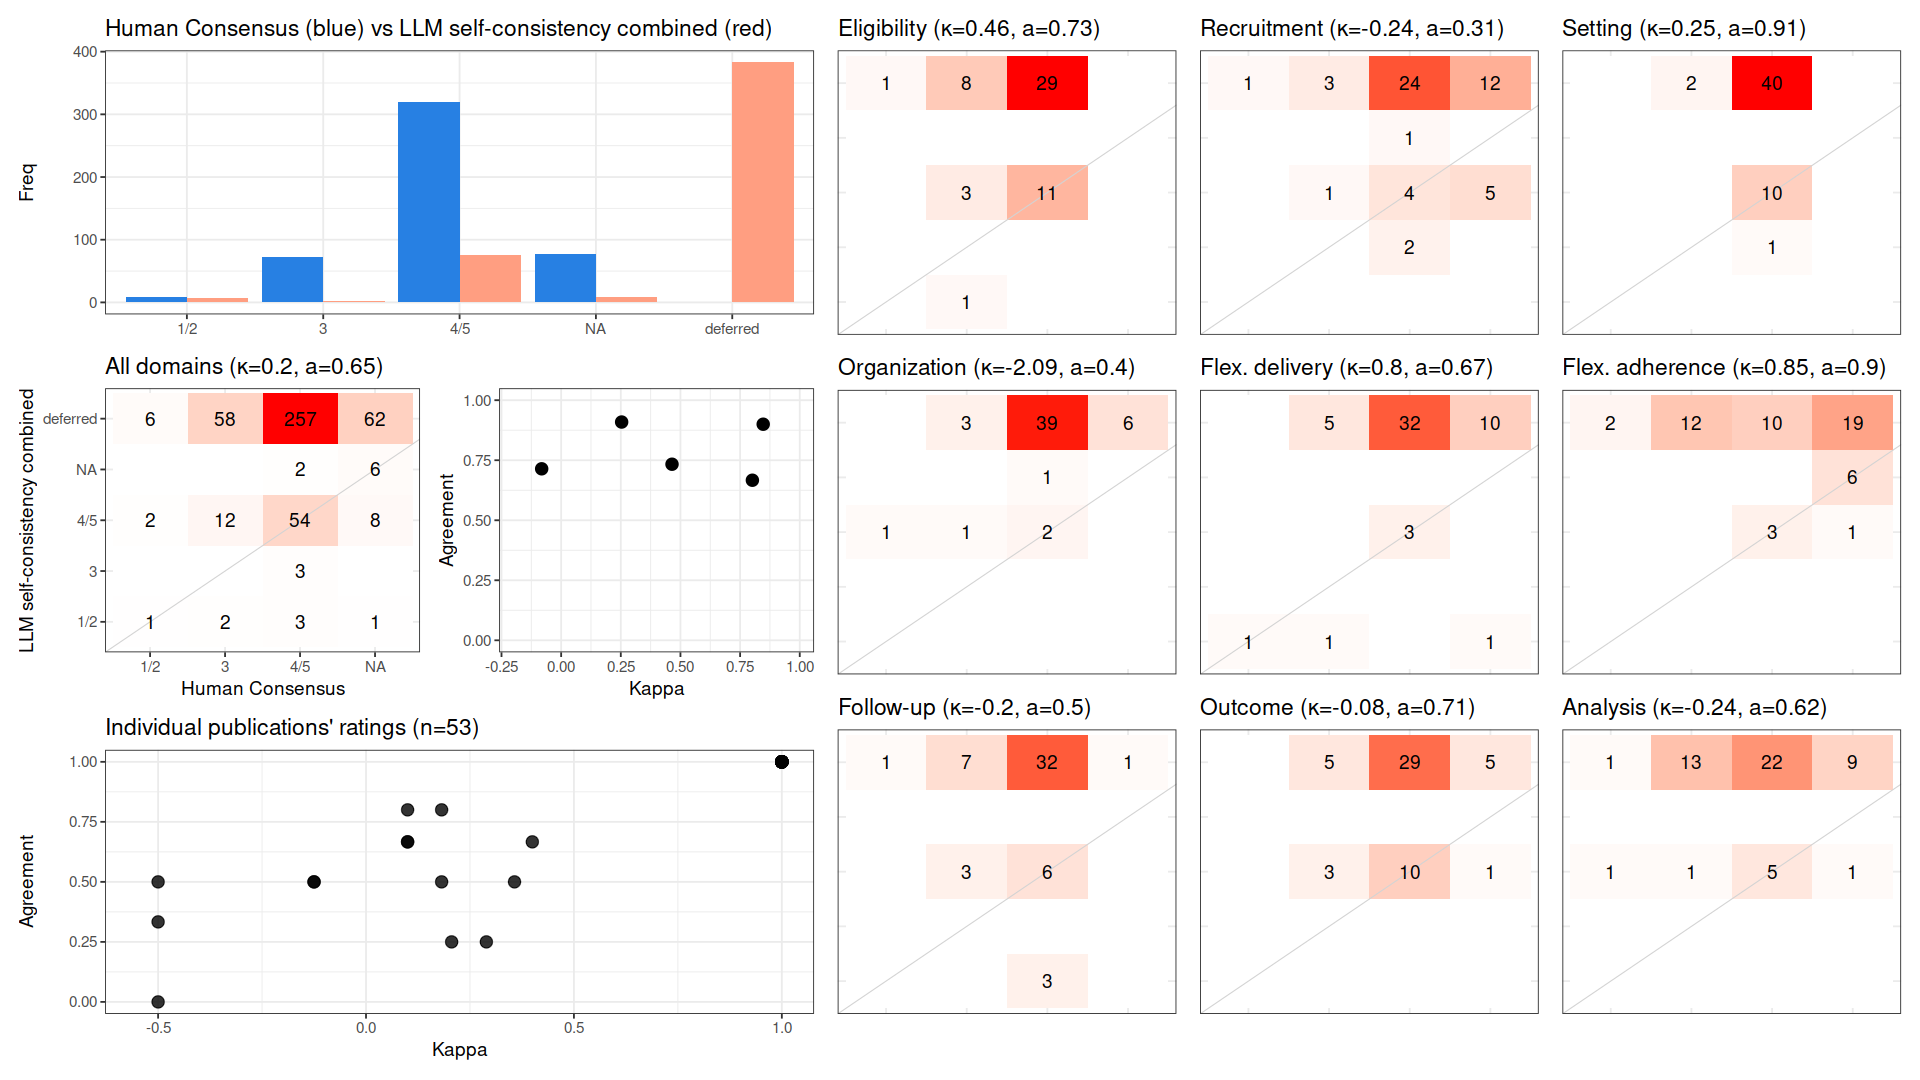

The data file committed next to this chart (first rows):
, cohen_kappa_w, agreement, deferring_fraction
combined, 0.1952, 0.6489, 0.8029
Eligibility, 0.4646, 0.7333, 0.717
Recruitment, -0.2422, 0.3077, 0.7547
Setting, 0.2535, 0.9091, 0.7925
Organization, -2.087, 0.4, 0.9057
Flex. delivery, 0.8015, 0.6667, 0.8868
Flex. adherence, 0.8468, 0.9, 0.8113
Follow-up, -0.2045, 0.5, 0.7736
Outcome, -0.08163, 0.7143, 0.7358
Analysis, -0.2422, 0.625, 0.8491
